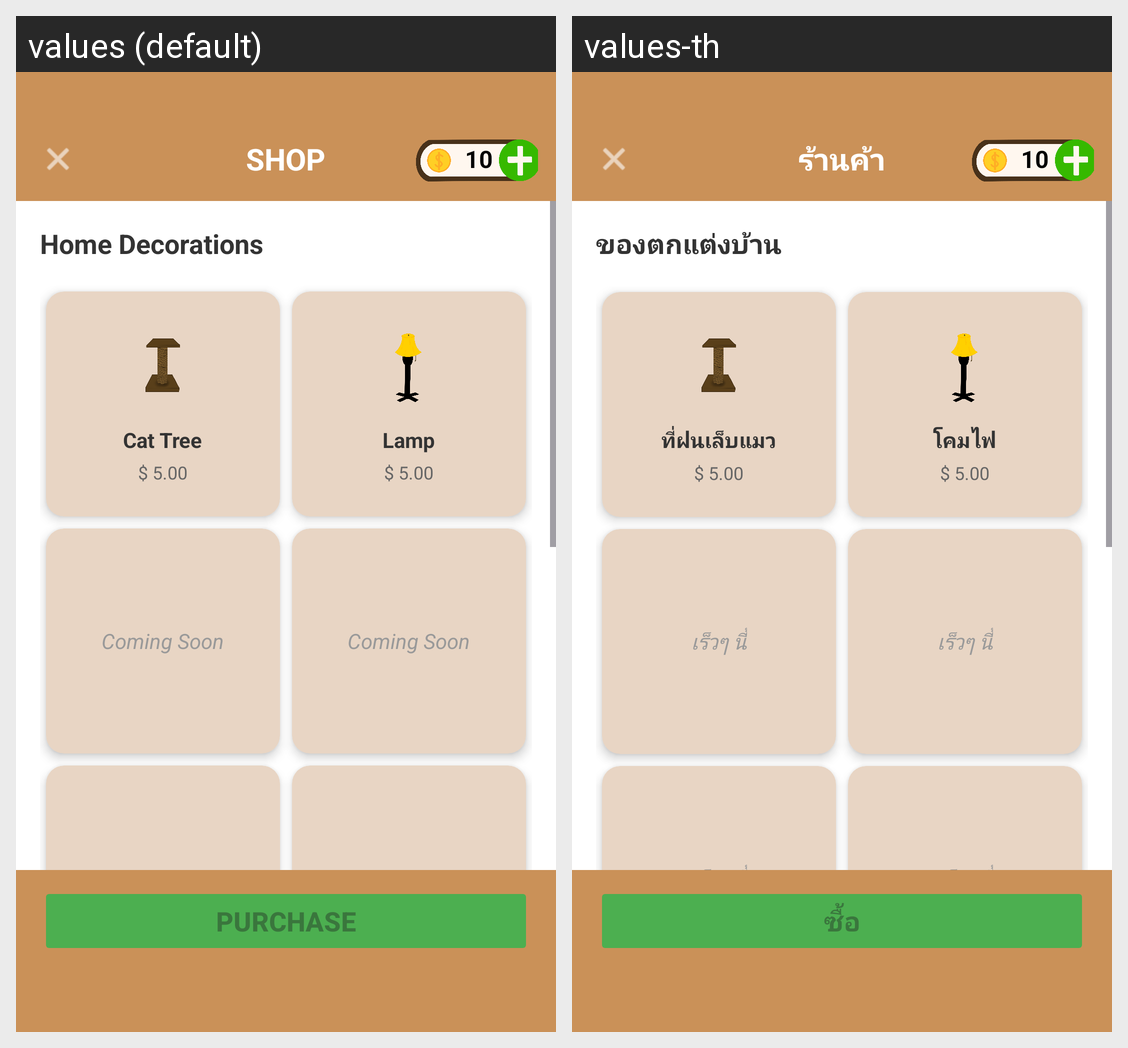

The same Android screen rendered under two of its app's locales, left to right. List the strings drawn on it with the default value and each locale's translation.
Android screen res/layout/activity_shop.xml rendered under 2 locales, left to right: values (default), values-th. Device: Nexus 5 (rendered at 1080×1920; each locale shown at half size, 540×960, under a caption strip naming it); theme Theme.MeowFocus.
Strings drawn on this screen, with the default value and each locale's value (text and hints the layout hard-codes, and strings that could not be matched under every locale, appear in the picture but are not listed):

shop_title
  values: SHOP
  values-th: ร้านค้า

home_decorations
  values: Home Decorations
  values-th: ของตกแต่งบ้าน

cat_tree
  values: Cat Tree
  values-th: ที่ฝนเล็บแมว

price_5
  values: $ 5.00
  values-th: $ 5.00

lamp
  values: Lamp
  values-th: โคมไฟ

coming_soon
  values: Coming Soon
  values-th: เร็วๆ นี้

purchase
  values: Purchase
  values-th: ซื้อ
